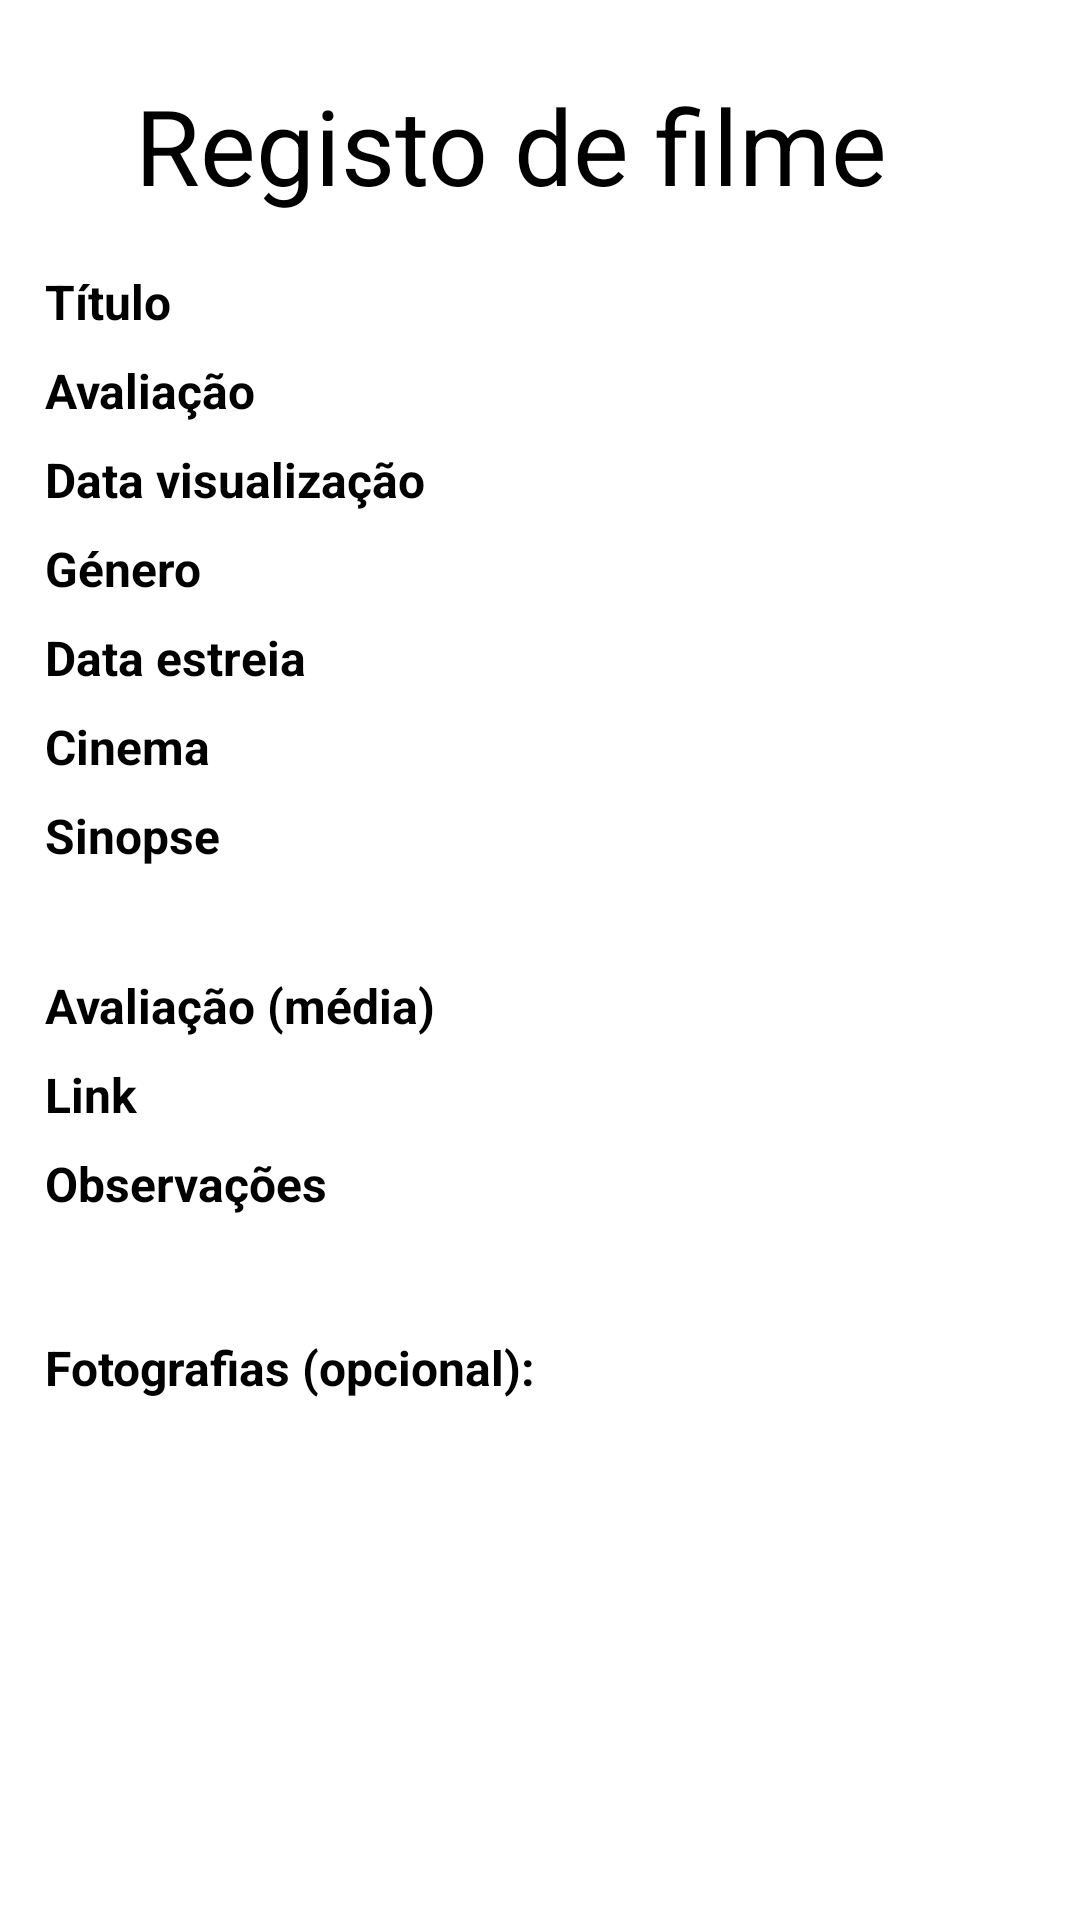

Android layout source for this screen:
<!-- AndroidManifest.xml: application theme Theme.21805799_2023 -->
<!-- res/layout/fragment_movie_detail.xml -->
<?xml version="1.0" encoding="utf-8"?>
<FrameLayout
    xmlns:android="http://schemas.android.com/apk/res/android"
    xmlns:tools="http://schemas.android.com/tools"
    xmlns:app="http://schemas.android.com/apk/res-auto"
    android:layout_width="match_parent"
    android:layout_height="match_parent"
    tools:context=".activities.MoviesListFragment">

    
    <ImageView
        android:id="@+id/imageView"
        android:layout_width="wrap_content"
        android:layout_height="wrap_content"
        android:layout_marginStart="235dp"
        android:layout_marginTop="80dp"
        />

    <LinearLayout
        xmlns:android="http://schemas.android.com/apk/res/android"
        xmlns:app="http://schemas.android.com/apk/res-auto"
        android:layout_width="match_parent"
        android:layout_height="match_parent"
        android:layout_marginTop="10dp"
        android:layout_marginStart="10dp"
        android:orientation="vertical">

        <TextView
            android:id="@+id/title"
            android:layout_width="wrap_content"
            android:layout_height="wrap_content"
            android:layout_marginTop="15dp"
            android:layout_marginStart="35dp"
            android:text="@string/form_title"
            android:textColor="@color/black"
            android:textSize="35sp"
            app:layout_constraintEnd_toEndOf="parent"
            app:layout_constraintHorizontal_bias="0.436"
            app:layout_constraintStart_toStartOf="parent"
            app:layout_constraintTop_toTopOf="parent" />

        <LinearLayout
            android:layout_width="wrap_content"
            android:layout_height="wrap_content"
            android:orientation="horizontal"
            android:layout_marginTop="10dp">


            <TextView
                android:id="@+id/name_text"
                android:layout_width="match_parent"
                android:layout_height="wrap_content"
                android:layout_marginTop="8dp"
                android:layout_marginStart="5dp"
                android:textColor="@color/black"
                android:textStyle="bold"
                android:textSize="16sp"
                android:text="@string/title" />

            <TextView
                android:id="@+id/name"
                android:layout_width="match_parent"
                android:layout_height="wrap_content"
                android:layout_marginStart="15dp"
                android:layout_marginTop="8dp"
                android:textSize="16sp"
                android:textColor="@color/black" />

        </LinearLayout>



        <LinearLayout
            android:layout_width="wrap_content"
            android:layout_height="wrap_content"
            android:orientation="horizontal">

            <TextView
                android:id="@+id/text_evaluation"
                android:layout_width="wrap_content"
                android:layout_height="wrap_content"
                android:layout_marginStart="5dp"
                android:layout_marginTop="8dp"
                android:textColor="@color/black"
                android:textStyle="bold"
                android:textSize="16sp"
                android:text="@string/evaluation" />

            <TextView
                android:id="@+id/evaluation"
                android:layout_width="wrap_content"
                android:layout_height="wrap_content"
                android:layout_marginStart="20dp"
                android:layout_marginTop="8dp"
                android:textSize="16sp"
                android:textColor="@color/black" />

        </LinearLayout>

        <LinearLayout
            android:layout_width="wrap_content"
            android:layout_height="wrap_content"
            android:orientation="horizontal">


            <TextView
                android:id="@+id/text_date"
                android:layout_width="wrap_content"
                android:layout_height="wrap_content"
                android:layout_marginTop="8dp"
                android:layout_marginStart="5dp"
                android:textColor="@color/black"
                android:textStyle="bold"
                android:textSize="16sp"
                android:text="@string/date_watched" />

            <TextView
                android:id="@+id/date"
                android:layout_width="wrap_content"
                android:layout_height="wrap_content"
                android:layout_marginStart="10dp"
                android:layout_marginTop="8dp"
                android:textSize="16sp"
                android:textColor="@color/black" />


        </LinearLayout>

        <LinearLayout
            android:layout_width="match_parent"
            android:layout_height="wrap_content"
            android:orientation="horizontal">

            <TextView
                android:id="@+id/text_genre"
                android:layout_width="wrap_content"
                android:layout_height="wrap_content"
                android:layout_marginTop="8dp"
                android:layout_marginStart="5dp"
                android:textColor="@color/black"
                android:textStyle="bold"
                android:textSize="16sp"
                android:text="@string/genre" />

            <TextView
                android:id="@+id/genre"
                android:layout_width="wrap_content"
                android:layout_height="wrap_content"
                android:layout_marginStart="15dp"
                android:layout_marginTop="8dp"
                android:textColor="@color/black"
                android:textSize="14sp"/>

        </LinearLayout>

        <LinearLayout
            android:layout_width="match_parent"
            android:layout_height="wrap_content"
            android:orientation="horizontal">

            <TextView
                android:id="@+id/date_premiere_text"
                android:layout_width="wrap_content"
                android:layout_height="wrap_content"
                android:layout_marginStart="5dp"
                android:layout_marginTop="8dp"

                android:textColor="@color/black"
                android:textStyle="bold"
                android:text="@string/date_premiere"
                android:textSize="16sp"/>

            <TextView
                android:id="@+id/date_premiere"
                android:layout_width="wrap_content"
                android:layout_height="wrap_content"
                android:layout_marginStart="15dp"
                android:layout_marginTop="8dp"
                android:textColor="@color/black"
                android:textSize="14sp"/>

        </LinearLayout>

        <LinearLayout
            android:layout_width="match_parent"
            android:layout_height="wrap_content"
            android:orientation="horizontal">

            <TextView
                android:layout_width="wrap_content"
                android:layout_height="wrap_content"
                android:layout_marginStart="5dp"
                android:layout_marginTop="8dp"
                android:textStyle="bold"
                android:textSize="16sp"
                android:textColor="@color/black"
                android:text="@string/movie_theater" />

            <TextView
                android:id="@+id/cinema"
                android:layout_width="wrap_content"
                android:layout_height="wrap_content"
                android:layout_marginStart="15dp"
                android:layout_marginTop="8dp"
                android:textSize="16sp"
                android:textColor="@color/black" />

        </LinearLayout>

        <TextView
            android:id="@+id/synopsis_text"
            android:layout_width="wrap_content"
            android:layout_height="wrap_content"
            android:layout_marginStart="5dp"
            android:layout_marginTop="8dp"
            android:textColor="@color/black"
            android:textStyle="bold"
            android:text="@string/synopsis"
            android:textSize="16sp"/>

        <TextView
            android:id="@+id/synopsis"
            android:layout_width="wrap_content"
            android:layout_height="wrap_content"
            android:layout_marginStart="15dp"
            android:layout_marginTop="8dp"
            android:textColor="@color/black"
            android:textSize="14sp"/>

        <LinearLayout
            android:layout_width="match_parent"
            android:layout_height="wrap_content"
            android:orientation="horizontal">

            <TextView
                android:id="@+id/avg_evaluation_text"
                android:layout_width="wrap_content"
                android:layout_height="wrap_content"
                android:layout_marginStart="5dp"
                android:layout_marginTop="8dp"
                android:textColor="@color/black"
                android:textStyle="bold"
                android:text="@string/avg_evaluation"
                android:textSize="16sp"/>

            <TextView
                android:id="@+id/avg_evaluation"
                android:layout_width="wrap_content"
                android:layout_height="wrap_content"
                android:layout_marginStart="15dp"
                android:layout_marginTop="8dp"
                android:textColor="@color/black"
                android:textSize="14sp"/>

        </LinearLayout>

        <LinearLayout
            android:layout_width="match_parent"
            android:layout_height="wrap_content"
            android:orientation="horizontal">

            <TextView
                android:id="@+id/link_text"
                android:layout_width="wrap_content"
                android:layout_height="wrap_content"
                android:layout_marginStart="5dp"
                android:layout_marginTop="8dp"
                android:textColor="@color/black"
                android:textStyle="bold"
                android:text="@string/link"
                android:textSize="16sp"/>

            <TextView
                android:id="@+id/link"
                android:layout_width="wrap_content"
                android:layout_height="wrap_content"
                android:layout_marginStart="15dp"
                android:layout_marginTop="8dp"
                android:textColor="@color/black"
                android:textSize="14sp"/>

        </LinearLayout>

        <TextView
            android:id="@+id/text_observations"
            android:layout_width="match_parent"
            android:layout_height="wrap_content"
            android:layout_marginTop="8dp"
            android:layout_marginStart="5dp"
            android:textColor="@color/black"
            android:textStyle="bold"
            android:textSize="16sp"
            android:text="@string/observations_text" />

        <TextView
            android:id="@+id/observations"
            android:layout_width="match_parent"
            android:layout_height="wrap_content"
            android:layout_marginStart="5dp"
            android:layout_marginTop="8dp"
            android:textSize="16sp"
            android:textColor="@color/black"/>


        <TextView
            android:id="@+id/text_pictures"
            android:layout_width="wrap_content"
            android:layout_height="wrap_content"
            android:layout_marginStart="5dp"
            android:layout_marginTop="10dp"
            android:textColor="@color/black"
            android:textStyle="bold"
            android:text="@string/pictures"
            android:textSize="16sp"/>

        <ImageView
            android:layout_width="287dp"
            android:layout_height="123dp"
            android:layout_marginStart="10dp"
            android:layout_marginTop="10dp"
            android:contentDescription="upload">

        </ImageView>




    </LinearLayout>


</FrameLayout>
<!-- resources referenced by this layout -->
<resources>
  <string name="avg_evaluation">Avaliação (média)</string>
  <string name="date_premiere">Data estreia</string>
  <string name="date_watched">Data visualização</string>
  <string name="evaluation">Avaliação</string>
  <string name="form_title">Registo de filme</string>
  <string name="genre">Género</string>
  <string name="link" translatable="false">Link</string>
  <string name="movie_theater">Cinema</string>
  <string name="observations_text">Observações</string>
  <string name="pictures">Fotografias (opcional):</string>
  <string name="synopsis">Sinopse</string>
  <string name="title">Título</string>
  <style name="Theme.21805799_2023" parent="Theme.MaterialComponents.DayNight.NoActionBar">
          
          <item name="colorPrimary">@color/purple_500</item>
          <item name="colorPrimaryVariant">@color/purple_700</item>
          <item name="colorOnPrimary">@color/white</item>
          
          <item name="colorSecondary">@color/teal_200</item>
          <item name="colorSecondaryVariant">@color/teal_700</item>
          <item name="colorOnSecondary">#FAE4A2</item>
          
          <item name="android:statusBarColor" tools:targetApi="l">?attr/colorPrimaryVariant</item>
          
          <item name="android:textSize">15sp</item><item name="windowActionBar">false</item>
          <item name="windowNoTitle">true</item>
      </style>
  <!-- not gathered from this repository: default colours our renderer supplied (Android Studio template values) -->
  <color name="purple_500">#FF6200EE</color>
  <color name="purple_700">#FF3700B3</color>
  <color name="teal_200">#FF03DAC5</color>
  <color name="teal_700">#FF018786</color>
  <color name="black">#FF000000</color>
  <color name="white">#FFFFFFFF</color>
</resources>
